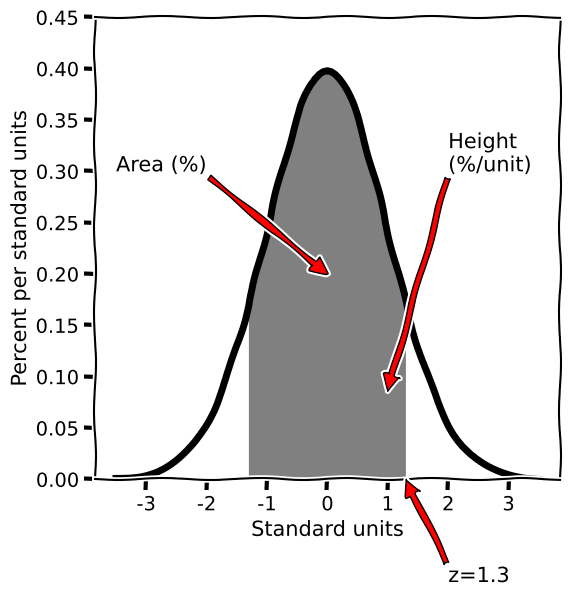

The matplotlib source for this figure: (Note: this script raises an exception after producing the figure.)
%%capture
from scipy.stats import norm as ndist
%matplotlib inline
from pylab import fill_between
import matplotlib.pyplot as plt
import numpy as np


def symmetric_normal():
    
    X = np.linspace(-3.5,3.5,101)
    D = ndist.pdf(X)
    z = 1.3
    fig = plt.figure(figsize=(6,6))
    ax = fig.gca()
    ax.plot(X, D, 'k', linewidth=5)
    x = np.linspace(-z,z,201)
    ax.fill_between(x, 0, ndist.pdf(x), facecolor='gray')
    ax.set_xlabel('Standard units', fontsize=15)
    ax.set_ylabel('Percent per standard units', fontsize=15)
    ax.set_ylim([0,.45])
    ax.annotate('Height\n(%/unit)', xy=(1, 0.5 * ndist.pdf(z)),
               arrowprops=dict(facecolor='red'), xytext=(2,0.3),
               fontsize=15)
    ax.annotate('z=%0.1f' % z, xy=(1.3, 0),
               arrowprops=dict(facecolor='red'), xytext=(2,-0.1),
               fontsize=15)
    ax.annotate('Area (%)', xy=(0, 0.2),
               arrowprops=dict(facecolor='red'), xytext=(-3.5,0.3),
               fontsize=15)
    return fig 

def symmetric_normal_table(z):
    """
    Produce a row of Table A104
    """
    if z < 0:
        raise ValueError('z must be nonnegative')
    table = [('$z$', 'Height', 'Area'),
             (z, 100*ndist.pdf(z), 100*2*(ndist.cdf(z)-0.5))]
    return make_table(table)



with plt.xkcd():
    fig = symmetric_normal()

fig

symmetric_normal_table(1.3)

from ipy_table import make_table
Z = zip(np.linspace(0,1.45,30), np.linspace(1.5,2.95,30), np.linspace(3,4.45,30))
A104 = [('$z$', 'Height', 'Area', '')*3] + \
    [('%0.2f' % z1, '%0.3f' % (100*ndist.pdf(z1)), '%0.3f' % (100*2*(ndist.cdf(z1)-0.5))) + ('',) +
     ('%0.2f' % z2, '%0.3f' % (100*ndist.pdf(z2)), '%0.3f' % (100*2*(ndist.cdf(z2)-0.5)))+ ('',) +
     ('%0.2f' % z3, '%0.3f' % (100*ndist.pdf(z3)), '%0.3f' % (100*2*(ndist.cdf(z3)-0.5))) + ('',)
                                          for z1, z2, z3 in Z]
Symmetric_Table = make_table(A104)


Symmetric_Table

%%capture
import os
if not os.path.exists('symmetric_normal.pdf'):
    fig = symmetric_normal()
    fig.savefig('symmetric_normal.pdf')